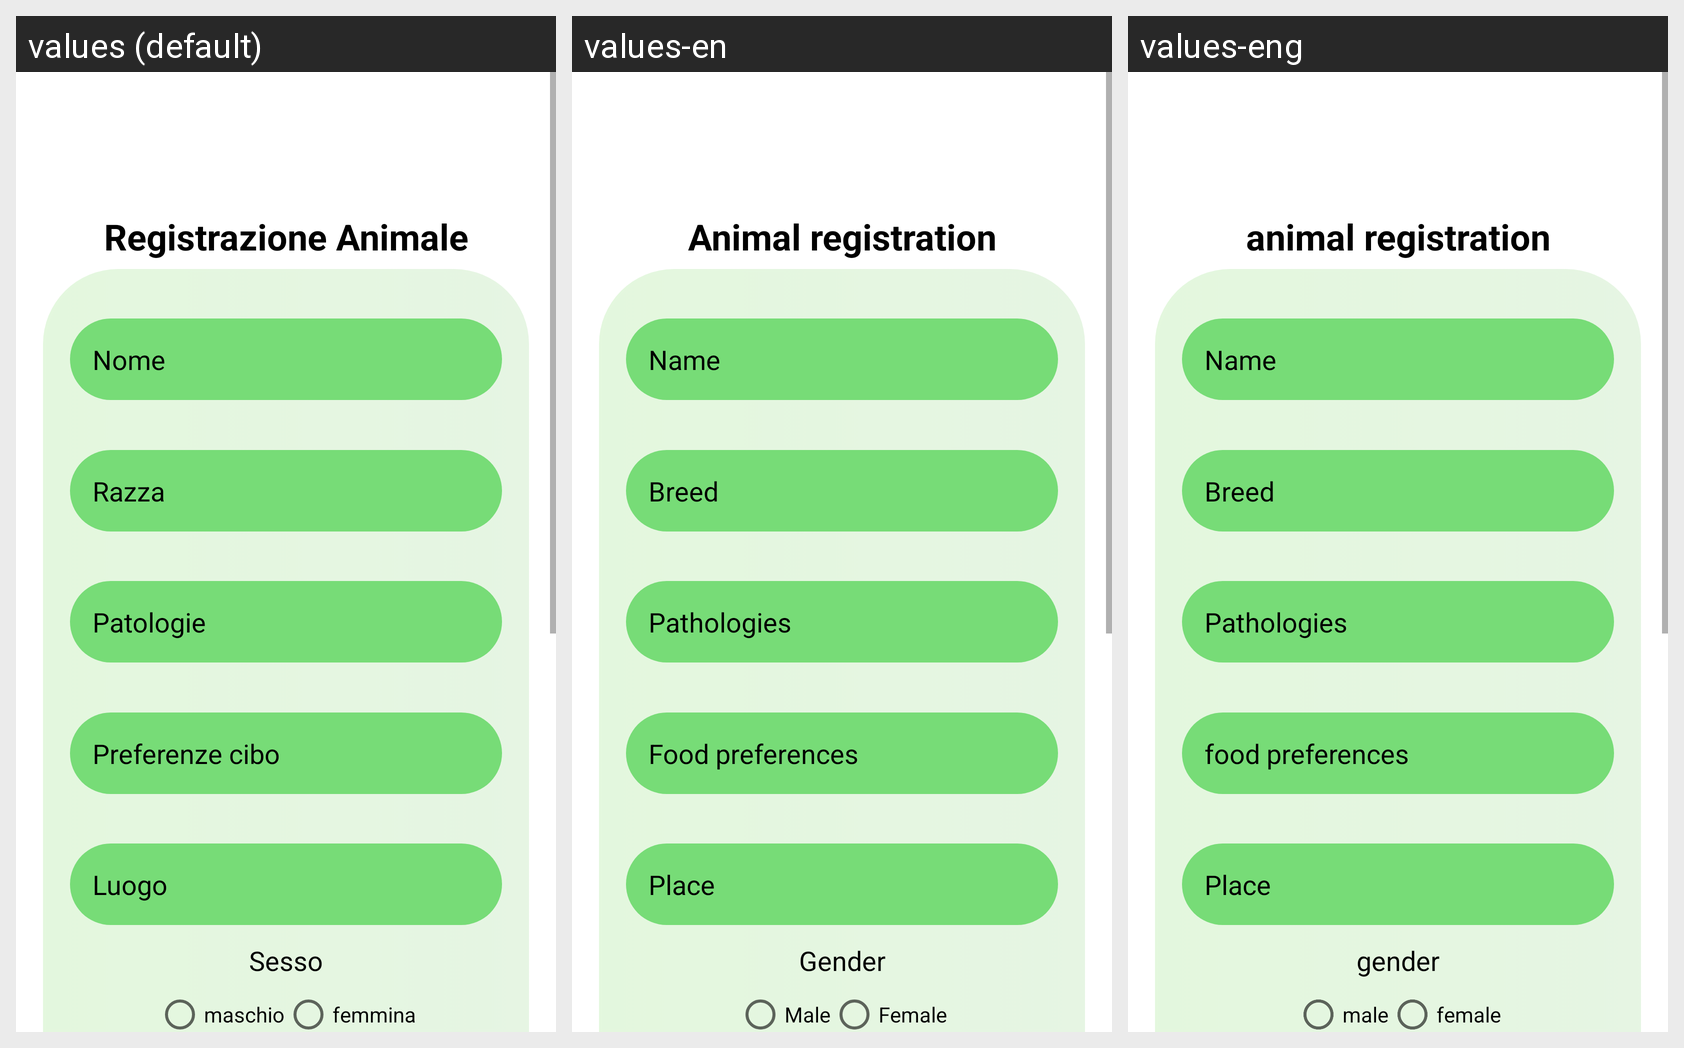

Locale-by-locale string values for the Android screen shown in this grid:
Android screen res/layout/activity_registrazione_animale.xml rendered under 3 locales, left to right: values (default), values-en, values-eng. Device: Nexus 5 (rendered at 1080×1920; each locale shown at half size, 540×960, under a caption strip naming it); theme Theme.AnimalApp.
Strings drawn on this screen, with the default value and each locale's value (text and hints the layout hard-codes, and strings that could not be matched under every locale, appear in the picture but are not listed):

Reg_an
  values: Registrazione Animale
  values-en: Animal registration
  values-eng: animal registration

nome1
  values: Nome
  values-en: Name
  values-eng: Name

razza
  values: Razza
  values-en: Breed
  values-eng: Breed

patologie
  values: Patologie
  values-en: Pathologies
  values-eng: Pathologies

Preferenze_cibo
  values: Preferenze cibo
  values-en: Food preferences
  values-eng: food preferences

luogo
  values: Luogo
  values-en: Place
  values-eng: Place

sesso
  values: Sesso
  values-en: Gender
  values-eng: gender

maschio
  values: maschio
  values-en: Male
  values-eng: male

femmina
  values: femmina
  values-en: Female
  values-eng: female
